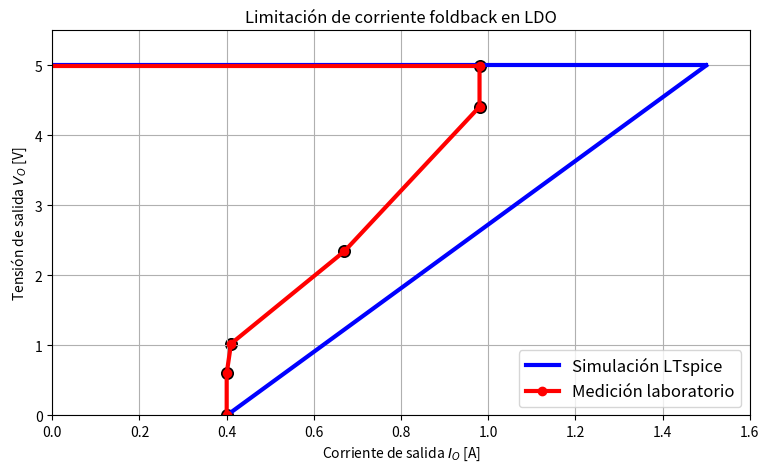

The matplotlib source for this figure:
import numpy as np
import matplotlib.pyplot as plt

# =========================================
# SIMULACIÓN (ideal LTspice)
# =========================================
Io_sim_1 = np.linspace(0, 1.5, 200)
Vo_sim_1 = np.full_like(Io_sim_1, 5.0)

Io_sim_2 = np.linspace(1.5, 0.4, 200)
Vo_sim_2 = np.linspace(5.0, 0.0, 200)

# =========================================
# MODELO EXPERIMENTAL (consistente con medición)
# =========================================
Io_lab = np.array([0.4, 0.4, 0.41, 0.67, 0.98, 0.98])
Vo_lab = np.array([0.0, 0.6, 1.025, 2.345, 4.41, 4.99])

Io_med_2 = np.linspace(0, 0.980, 200)
Vo_med_reg = np.full_like(Io_sim_1, 4.99)

# =========================================
# GRAFICO
# =========================================
plt.figure(figsize=(9,5))

# Simulación
plt.plot(Io_sim_1, Vo_sim_1, 'b', linewidth=3, label='Simulación LTspice')
plt.plot(Io_sim_2, Vo_sim_2, 'b', linewidth=3)

# Medición real (curva real)
plt.plot(Io_med_2, Vo_med_reg, 'r', linewidth=3)
plt.plot(Io_lab, Vo_lab, 'r-o', linewidth=3, label='Medición laboratorio')

# Puntos
plt.scatter(Io_lab, Vo_lab, color='black', s=70)

# =========================================
# FORMATO
# =========================================
plt.xlabel('Corriente de salida $I_O$ [A]')
plt.ylabel('Tensión de salida $V_O$ [V]')
plt.title('Limitación de corriente foldback en LDO')

plt.grid(True)

plt.legend(fontsize=12, loc='best')
plt.xlim(0, 1.6)
plt.ylim(0, 5.5)

plt.show()
